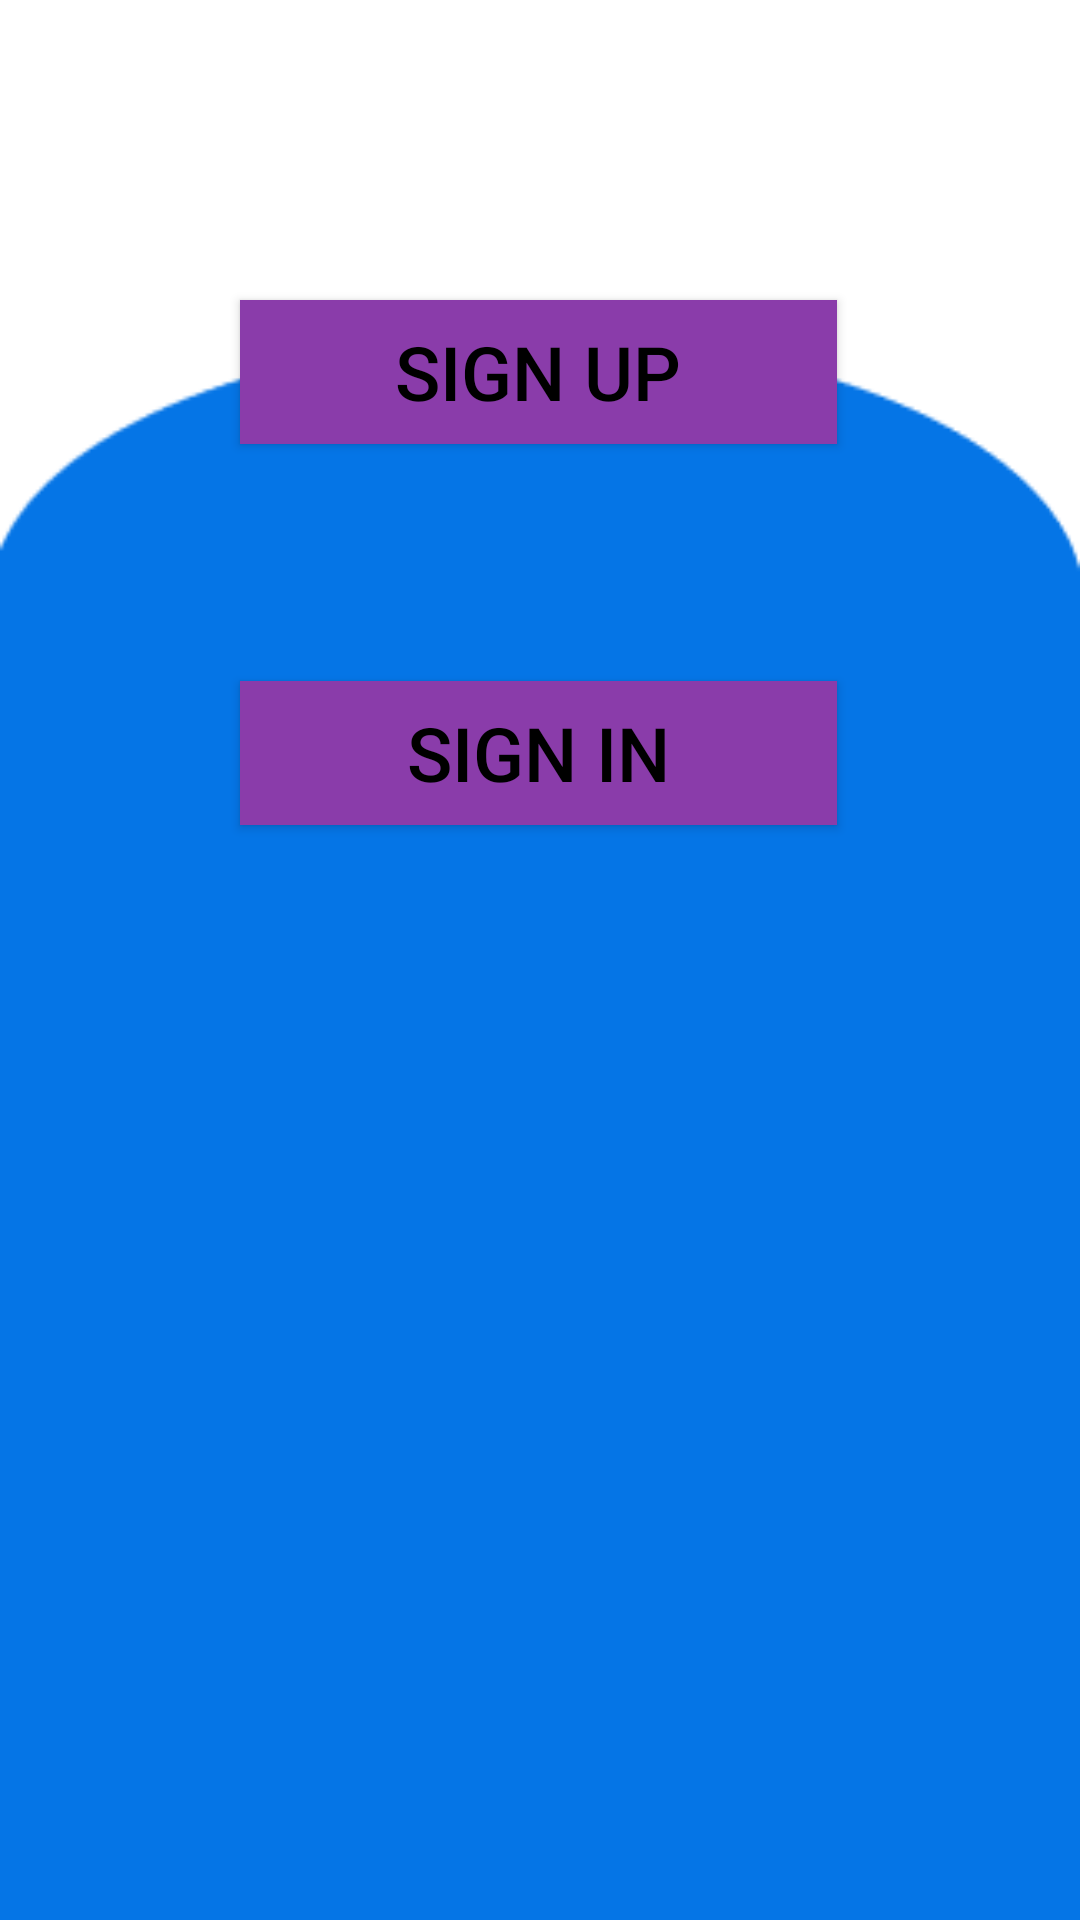

Write the Android layout XML for this screen, with the resource values it uses.
<!-- AndroidManifest.xml: application theme Theme.TaskMaster -->
<!-- res/layout/activity_opening.xml -->
<?xml version="1.0" encoding="utf-8"?>
<androidx.constraintlayout.widget.ConstraintLayout xmlns:android="http://schemas.android.com/apk/res/android"
    xmlns:app="http://schemas.android.com/apk/res-auto"
    xmlns:tools="http://schemas.android.com/tools"
    android:layout_width="match_parent"
    android:layout_height="match_parent"
    tools:context=".MainActivity"
    android:orientation="vertical"
    android:background="@drawable/opening_screen"

    >

    <TextView
        android:id="@+id/tvAppName"
        android:layout_width="250dp"
        android:layout_height="wrap_content"
        android:layout_marginStart="88dp"
        android:layout_marginTop="36dp"
        android:layout_marginEnd="123dp"

        android:layout_marginBottom="648dp"
        android:text="TaskMaster"
        android:textColor="#000000"
        android:textSize="45sp"
        app:layout_constraintBottom_toBottomOf="parent"
        app:layout_constraintEnd_toEndOf="parent"
        app:layout_constraintHorizontal_bias="0.38"
        app:layout_constraintStart_toStartOf="parent"
        app:layout_constraintTop_toTopOf="parent"
        app:layout_constraintVertical_bias="0.076" />

    <Button
        android:id="@+id/btnSignUpToActivity"
        android:layout_width="match_parent"
        android:layout_height="wrap_content"
        android:layout_marginStart="80dp"
        android:layout_marginEnd="81dp"
        android:layout_marginBottom="492dp"
        android:background="#8A3CAA"
        android:text="Sign Up"
        android:textColor="#000000"
        android:textSize="25sp"
        app:layout_constraintBottom_toBottomOf="parent"
        app:layout_constraintEnd_toEndOf="parent"
        app:layout_constraintHorizontal_bias="0.0"
        app:layout_constraintStart_toStartOf="parent" />

    <Button
        android:id="@+id/btnSignInToActivity"
        android:layout_width="match_parent"
        android:layout_height="wrap_content"

        android:layout_marginStart="80dp"
        android:layout_marginTop="74dp"
        android:layout_marginEnd="81dp"
        android:layout_marginBottom="365dp"
        android:text="Sign In"
        android:textColor="#000000"
        android:background="#8A3CAA"
        android:textSize="25sp"
        app:layout_constraintBottom_toBottomOf="parent"
        app:layout_constraintEnd_toEndOf="parent"
        app:layout_constraintStart_toStartOf="parent"
        app:layout_constraintTop_toBottomOf="@+id/btnSignUpToActivity"
        app:layout_constraintVertical_bias="1.0" />



</androidx.constraintlayout.widget.ConstraintLayout>
<!-- resources referenced by this layout -->
<resources>
  <!-- drawable opening_screen: png bitmap (drawable, 2963 bytes) -->
  <style name="Theme.TaskMaster" parent="Base.Theme.TaskMaster" />
  <style name="Base.Theme.TaskMaster" parent="Theme.AppCompat.DayNight">
          //NoActionBar
          
          
      </style>
</resources>
